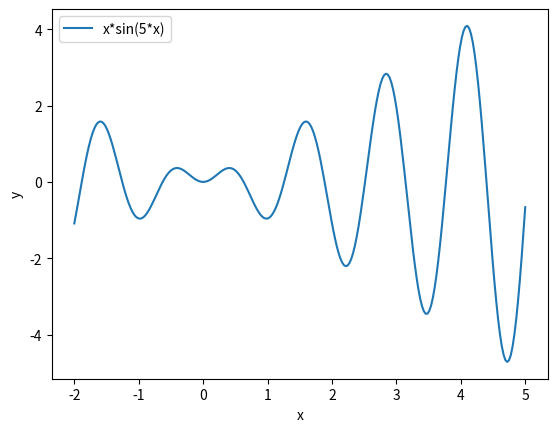

The matplotlib source for this figure:
#Python. Лабораторна робота № matplotlib. Андріїшин Христина, FI-9119
print('Python. Лабораторна робота № matplotlib')
print('Андріїшин Христина, FI-9119')
from numpy import*
import matplotlib.pyplot as plt
import math
def y(x):
    return x*sin(5*x)
x=linspace(-2,5,250)
plt.plot(x,y(x),label='x*sin(5*x)')
plt.xlabel('x')
plt.ylabel('y')
plt.legend()
plt.savefig('grafic.png',dpi=200)
plt.show()
